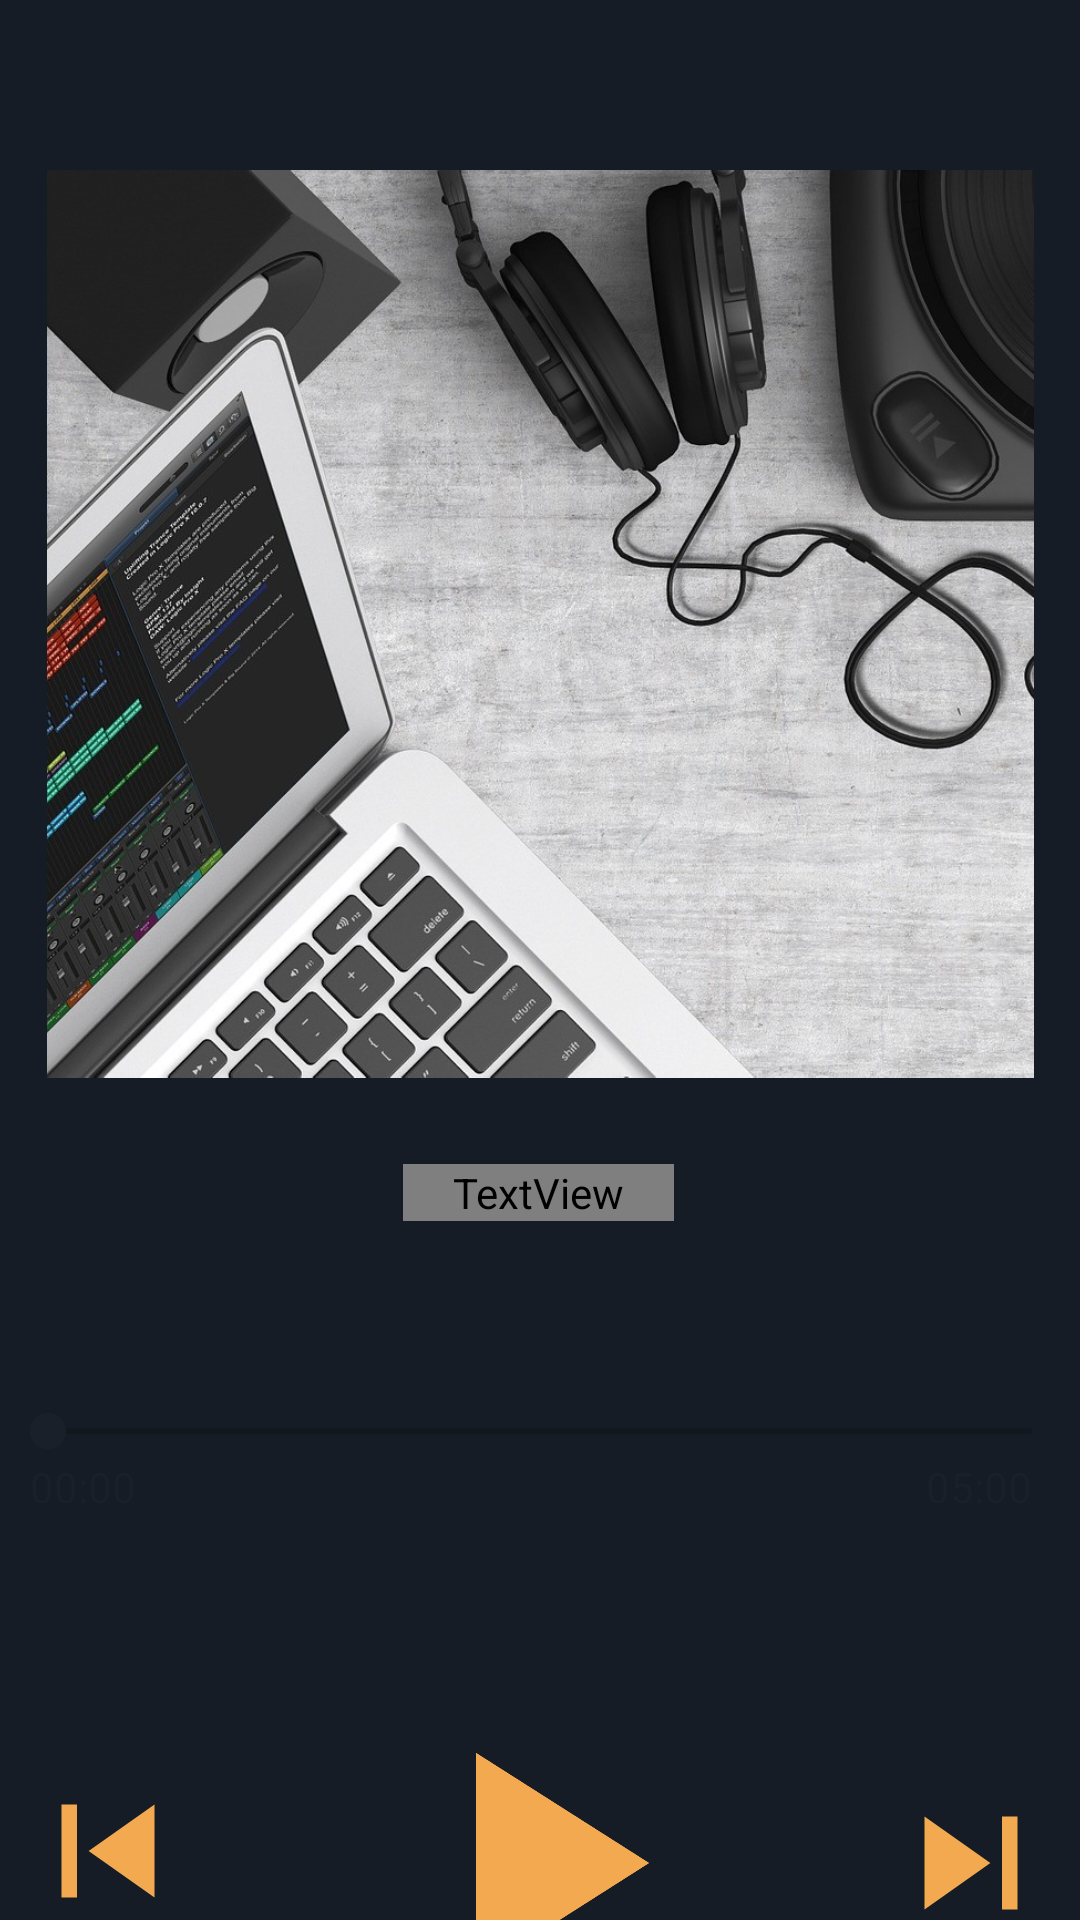

Write the Android layout XML for this screen, with the resource values it uses.
<!-- AndroidManifest.xml: application theme AppTheme -->
<!-- res/layout/activity_player.xml -->
<?xml version="1.0" encoding="utf-8"?>
<androidx.constraintlayout.widget.ConstraintLayout xmlns:android="http://schemas.android.com/apk/res/android"
    xmlns:app="http://schemas.android.com/apk/res-auto"
    xmlns:tools="http://schemas.android.com/tools"
    android:layout_width="match_parent"
    android:layout_height="match_parent"
    android:background="@color/colorPrimaryDark"
    tools:context=".Player">

    <ImageView
        android:id="@+id/imageView3"
        android:layout_width="329dp"
        android:layout_height="312dp"
        android:layout_marginTop="52dp"
        app:layout_constraintEnd_toEndOf="parent"
        app:layout_constraintStart_toStartOf="parent"
        app:layout_constraintTop_toTopOf="parent"
        app:srcCompat="@drawable/mus" />

    <TextView
        android:id="@+id/songtitle"
        android:layout_width="wrap_content"
        android:layout_height="wrap_content"
        android:layout_marginTop="24dp"
        android:fontFamily="@font/open_sans"
        android:paddingLeft="50px"
        android:paddingRight="50px"
        android:text="Song Title"
        android:textAlignment="center"
        android:textColor="@color/colorAccent"
        android:textSize="22sp"
        app:layout_constraintEnd_toEndOf="parent"
        app:layout_constraintHorizontal_bias="0.498"
        app:layout_constraintStart_toStartOf="parent"
        app:layout_constraintTop_toBottomOf="@+id/imageView3" />

    <SeekBar
        android:id="@+id/seekBar2"
        style="@style/Widget.AppCompat.SeekBar"
        android:layout_width="0dp"
        android:layout_height="wrap_content"
        android:layout_marginTop="80dp"
        app:layout_constraintEnd_toEndOf="parent"
        app:layout_constraintHorizontal_bias="0.0"
        app:layout_constraintStart_toStartOf="parent"
        app:layout_constraintTop_toTopOf="@+id/songtitle" />

    <ImageView
        android:id="@+id/imageView8"
        android:layout_width="170dp"
        android:layout_height="62dp"
        android:layout_marginTop="100dp"
        android:layout_marginEnd="160dp"
        android:layout_marginRight="160dp"
        app:layout_constraintEnd_toEndOf="@+id/imageView6"
        app:layout_constraintTop_toBottomOf="@+id/seekBar2"
        app:srcCompat="@drawable/ic_skip_previous_black_24dp" />

    <ImageView
        android:id="@+id/imageView7"
        android:layout_width="170dp"
        android:layout_height="62dp"
        android:layout_marginStart="160dp"
        android:layout_marginLeft="160dp"
        android:layout_marginTop="104dp"
        android:contentDescription="TODO"
        app:layout_constraintStart_toStartOf="@+id/imageView6"
        app:layout_constraintTop_toBottomOf="@+id/seekBar2"
        app:srcCompat="@drawable/ic_skip_next_black_24dp" />

    <ImageView
        android:id="@+id/imageView6"
        android:layout_width="202dp"
        android:layout_height="126dp"
        android:layout_marginTop="72dp"
        app:layout_constraintEnd_toEndOf="parent"
        app:layout_constraintHorizontal_bias="0.498"
        app:layout_constraintStart_toStartOf="parent"
        app:layout_constraintTop_toBottomOf="@+id/seekBar2"
        app:srcCompat="@drawable/ic_play_arrow_black_24dp" />

    <TextView
        android:id="@+id/durstart"
        android:layout_width="wrap_content"
        android:layout_height="wrap_content"
        android:text="00:00"
        app:layout_constraintEnd_toStartOf="@+id/imageView6"
        app:layout_constraintHorizontal_bias="0.231"
        app:layout_constraintStart_toStartOf="@+id/seekBar2"
        app:layout_constraintTop_toBottomOf="@+id/seekBar2"
        android:textColor="@color/colorAccent"/>

    <TextView
        android:id="@+id/durend"
        android:layout_width="wrap_content"
        android:layout_height="wrap_content"
        android:layout_marginEnd="16dp"
        android:layout_marginRight="16dp"
        android:layout_marginBottom="76dp"
        android:text="05:00"
        app:layout_constraintBottom_toTopOf="@+id/imageView7"
        app:layout_constraintEnd_toEndOf="@+id/seekBar2"
        app:layout_constraintTop_toBottomOf="@+id/seekBar2"
        app:layout_constraintVertical_bias="0.0"
        android:textColor="@color/colorAccent"/>

</androidx.constraintlayout.widget.ConstraintLayout>
<!-- resources referenced by this layout -->
<resources>
  <color name="colorAccent">#1a2029</color>
  <color name="colorPrimaryDark">#161c25</color>
  <!-- drawable ic_play_arrow_black_24dp (drawable) -->
  <vector android:height="24dp" android:tint="#F3A94F"
      android:viewportHeight="24.0" android:viewportWidth="24.0"
      android:width="24dp" xmlns:android="http://schemas.android.com/apk/res/android">
      <path android:fillColor="#FF000000" android:pathData="M8,5v14l11,-7z"/>
  </vector>
  <!-- drawable ic_skip_next_black_24dp (drawable) -->
  <vector android:height="24dp" android:tint="#F3A94F"
      android:viewportHeight="24.0" android:viewportWidth="24.0"
      android:width="24dp" xmlns:android="http://schemas.android.com/apk/res/android">
      <path android:fillColor="#FF000000" android:pathData="M6,18l8.5,-6L6,6v12zM16,6v12h2V6h-2z"/>
  </vector>
  <!-- drawable ic_skip_previous_black_24dp (drawable) -->
  <vector android:height="24dp" android:tint="#F3A94F"
      android:viewportHeight="24.0" android:viewportWidth="24.0"
      android:width="24dp" xmlns:android="http://schemas.android.com/apk/res/android">
      <path android:fillColor="#FF000000" android:pathData="M6,6h2v12L6,18zM9.5,12l8.5,6L18,6z"/>
  </vector>
  <!-- drawable mus: jpg bitmap (drawable, 260643 bytes) -->
  <style name="AppTheme" parent="Theme.AppCompat.Light.DarkActionBar">
          
          <item name="colorPrimary">@color/colorPrimary</item>
          <item name="colorPrimaryDark">@color/colorAccent</item>
          <item name="colorAccent">@color/colorAccent</item>
          <item name="windowActionBar">false</item>
          <item name="windowNoTitle">true</item>
  
      </style>
  <color name="colorPrimary">#161c25</color>
</resources>
